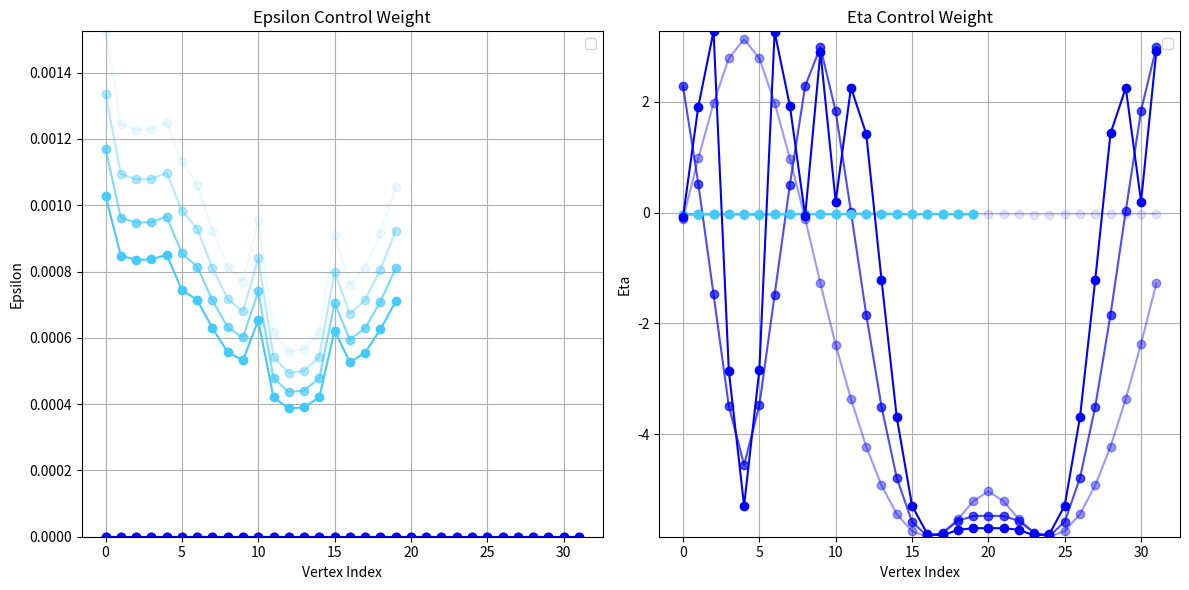

Write Python code to recreate this figure.
import matplotlib.pyplot as plt

# Data for outer and inner epsilon and eta
OUTER_DEBUG_EPSILON = [[ # step 1
	0.00152452,
	0.00124351,
	0.00122836,
	0.00122923,
	0.00124828,
	0.0011335,
	0.00106063,
	0.00092239,
	0.000814231,
	0.000768413,
	0.00095462,
	0.000617901,
	0.000558107,
	0.000565831,
	0.000616678,
	0.000909009,
	0.000760327,
	0.000811513,
	0.000917136,
	0.00105352
], [ # step 2
	0.00133458,
	0.00109375,
	0.00107852,
	0.00107938,
	0.00109769,
	0.000983511,
	0.00092962,
	0.000810643,
	0.000716753,
	0.000679505,
	0.000839681,
	0.000543641,
	0.000493631,
	0.000499328,
	0.000543087,
	0.000799855,
	0.000672156,
	0.000714164,
	0.000805684,
	0.000923532
], [ # step 3
	0.00117087,
	0.000962221,
	0.000947554,
	0.000949064,
	0.000965758,
	0.000854448,
	0.000814558,
	0.00071316,
	0.000631305,
	0.000601105,
	0.000739769,
	0.000478043,
	0.000436796,
	0.000440862,
	0.000478071,
	0.000704855,
	0.000594446,
	0.000628884,
	0.000709179,
	0.00080935
], [ # step 4
	0.00102919,
	0.000847503,
	0.000835201,
	0.000836322,
	0.000850862,
	0.000744017,
	0.000714185,
	0.000629088,
	0.000557,
	0.000532101,
	0.000652672,
	0.000420188,
	0.00038735,
	0.000389907,
	0.000420871,
	0.000621962,
	0.000526206,
	0.000555337,
	0.000625241,
	0.000709811
]]
OUTER_DEBUG_ETA = [ [ # step 1
	-0.0416522,
	-0.0362566,
	-0.0357816,
	-0.0357535,
	-0.0365151,
	-0.0405557,
	-0.0340123,
	-0.0315753,
	-0.0295651,
	-0.0286857,
	-0.0329489,
	-0.0261125,
	-0.0241112,
	-0.024615,
	-0.0259752,
	-0.0321462,
	-0.0285401,
	-0.0295423,
	-0.0315112,
	-0.0337706
], [ # step 2
	-0.039015,
	-0.0342577,
	-0.0334549,
	-0.0334221,
	-0.0344682,
	-0.0378838,
	-0.0319472,
	-0.0294902,
	-0.0276678,
	-0.0271476,
	-0.0309363,
	-0.0246023,
	-0.0226389,
	-0.0230631,
	-0.0244716,
	-0.0301886,
	-0.0269696,
	-0.0276331,
	-0.0294112,
	-0.0316964
], [ # step 3
	-0.0365843,
	-0.0323676,
	-0.0311559,
	-0.0312544,
	-0.0325441,
	-0.0353959,
	-0.0299695,
	-0.0275399,
	-0.0258671,
	-0.0256899,
	-0.029069,
	-0.0231629,
	-0.0212335,
	-0.021585,
	-0.0230399,
	-0.0283698,
	-0.0254887,
	-0.0258223,
	-0.0275395,
	-0.029726
], [ # step 4
	-0.0343371,
	-0.0306161,
	-0.0293078,
	-0.0293908,
	-0.0307672,
	-0.0331171,
	-0.0281535,
	-0.0258646,
	-0.0242291,
	-0.0243205,
	-0.0273327,
	-0.0217968,
	-0.0200525,
	-0.0202768,
	-0.0216994,
	-0.0266766,
	-0.0241045,
	-0.0242466,
	-0.0258559,
	-0.0279491
]]
INNER_DEBUG_EPSILON = [[ # step 1
	0,
	0,
	0,
	0,
	0,
	0,
	0,
	0,
	0,
	0,
	0,
	0,
	0,
	0,
	0,
	0,
	0,
	0,
	0,
	0,
	0,
	0,
	0,
	0,
	0,
	0,
	0,
	0,
	0,
	0,
	0,
	0
], [ # step 2
	0,
	0,
	0,
	0,
	0,
	0,
	0,
	0,
	0,
	0,
	0,
	0,
	0,
	0,
	0,
	0,
	0,
	0,
	0,
	0,
	0,
	0,
	0,
	0,
	0,
	0,
	0,
	0,
	0,
	0,
	0,
	0
], [ # step 3
	0,
	0,
	0,
	0,
	0,
	0,
	0,
	0,
	0,
	0,
	0,
	0,
	0,
	0,
	0,
	0,
	0,
	0,
	0,
	0,
	0,
	0,
	0,
	0,
	0,
	0,
	0,
	0,
	0,
	0,
	0,
	0
], [ # step 4
	0,
	0,
	0,
	0,
	0,
	0,
	0,
	0,
	0,
	0,
	0,
	0,
	0,
	0,
	0,
	0,
	0,
	0,
	0,
	0,
	0,
	0,
	0,
	0,
	0,
	0,
	0,
	0,
	0,
	0,
	0,
	0
]]
INNER_DEBUG_ETA = [[ # step 1
	-0.0256608,
	-0.0226758,
	-0.0227508,
	-0.0220763,
	-0.0208097,
	-0.0221332,
	-0.0227605,
	-0.0255329,
	-0.0254327,
	-0.0297939,
	-0.0259161,
	-0.0270085,
	-0.0269555,
	-0.0291751,
	-0.0305258,
	-0.0306042,
	-0.0349974,
	-0.0342155,
	-0.0333877,
	-0.0332035,
	-0.0322579,
	-0.0331493,
	-0.0333697,
	-0.034414,
	-0.0364545,
	-0.0308066,
	-0.0305439,
	-0.0291661,
	-0.0269307,
	-0.0269896,
	-0.0259857,
	-0.0260134
], [ # step 2
	-0.112156,
	0.978471,
	1.97512,
	2.78813,
	3.13393,
	2.78816,
	1.98815,
	0.977019,
	-0.107061,
	-1.27688,
	-2.38744,
	-3.36619,
	-4.22743,
	-4.92635,
	-5.44819,
	-5.75552,
	-5.85586,
	-5.78252,
	-5.5422,
	-5.2162,
	-5.03361,
	-5.21622,
	-5.54181,
	-5.7813,
	-5.85586,
	-5.75384,
	-5.44774,
	-4.92622,
	-4.22739,
	-3.36662,
	-2.36819,
	-1.27754
], [ # step 3
	2.28555,
	0.526227,
	-1.47624,
	-3.49436,
	-4.55944,
	-3.48225,
	-1.48574,
	0.506905,
	2.28544,
	2.99021,
	1.82976,
	0.0154569,
	-1.84117,
	-3.50436,
	-4.79411,
	-5.58681,
	-5.84417,
	-5.78789,
	-5.56992,
	-5.48169,
	-5.47666,
	-5.48169,
	-5.5696,
	-5.78708,
	-5.84413,
	-5.58476,
	-4.79283,
	-3.50411,
	-1.84155,
	0.0337722,
	1.84569,
	2.99039
], [ # step 4
	-0.0806291,
	1.915,
	3.2762,
	-2.85561,
	-5.2953,
	-2.84234,
	3.26558,
	1.93087,
	-0.0582121,
	2.90444,
	0.198284,
	2.25969,
	1.42235,
	-1.21161,
	-3.69736,
	-5.29499,
	-5.80673,
	-5.83363,
	-5.73102,
	-5.70287,
	-5.70092,
	-5.70286,
	-5.73086,
	-5.8333,
	-5.80667,
	-5.292,
	-3.69397,
	-1.21128,
	1.43289,
	2.25504,
	0.199586,
	2.91186
]]

# Create a figure with two subplots for epsilon and eta
fig, (ax1, ax2) = plt.subplots(1, 2, figsize=(12, 6))

# Define the number of time steps
time_steps = len(OUTER_DEBUG_EPSILON)

# Define the starting and ending alpha values
alpha_start = 0.1
alpha_end = 1.0
alpha_step = (alpha_end - alpha_start) / (time_steps - 1)

# Plot epsilon values for outer and inner manifolds, adjusting alpha
for step in range(time_steps):
    alpha = alpha_start + step * alpha_step
    label_outer = f'Outer Epsilon (Step {step+1})' if alpha == 1 else None
    label_inner = f'Inner Epsilon (Step {step+1})' if alpha == 1 else None
    ax1.plot(OUTER_DEBUG_EPSILON[step], label=label_outer, color='#45caff', marker='o', alpha=alpha)
    ax1.plot(INNER_DEBUG_EPSILON[step], label=label_inner, color='blue', marker='o', alpha=alpha)

ax1.set_title('Epsilon Control Weight')
ax1.set_xlabel('Vertex Index')
ax1.set_ylabel('Epsilon')
# Set y-limits dynamically based on the data
all_outer_epsilon = [val for sublist in OUTER_DEBUG_EPSILON for val in sublist]
all_inner_epsilon = [val for sublist in INNER_DEBUG_EPSILON for val in sublist]
ax1.set_ylim(min(min(all_outer_epsilon), min(all_inner_epsilon)), max(max(all_outer_epsilon), max(all_inner_epsilon)))
ax1.grid(True)

# Plot eta values for outer and inner manifolds, adjusting alpha
for step in range(time_steps):
    alpha = alpha_start + step * alpha_step
    label_outer = f'Outer Eta (Step {step+1})' if alpha == 1 else None
    label_inner = f'Inner Eta (Step {step+1})' if alpha == 1 else None
    ax2.plot(OUTER_DEBUG_ETA[step], label=label_outer, color='#45caff', marker='o', alpha=alpha)
    ax2.plot(INNER_DEBUG_ETA[step], label=label_inner, color='blue', marker='o', alpha=alpha)

ax2.set_title('Eta Control Weight')
ax2.set_xlabel('Vertex Index')
ax2.set_ylabel('Eta')
# Set y-limits dynamically based on the data
all_outer_eta = [val for sublist in OUTER_DEBUG_ETA for val in sublist]
all_inner_eta = [val for sublist in INNER_DEBUG_ETA for val in sublist]
ax2.set_ylim(min(min(all_outer_eta), min(all_inner_eta)), max(max(all_outer_eta), max(all_inner_eta)))
ax2.grid(True)

# Add the legend for the last time step only (alpha = 1)
ax1.legend()
ax2.legend()

# Adjust layout to prevent overlap
plt.tight_layout()

# Display the plot
plt.show()


